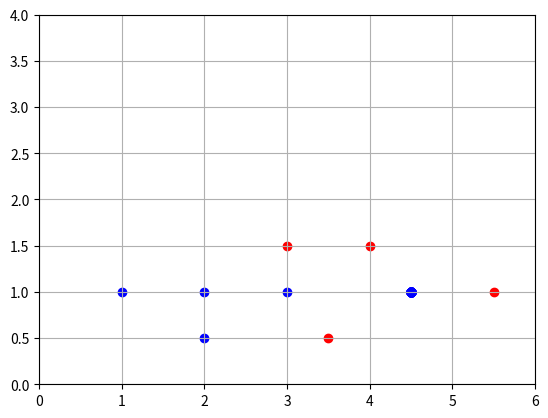

Here is the Python script that generated this plot:
from __future__ import print_function
import numpy as np
from matplotlib import pyplot as plt
from fractions import Fraction

#input data
data = [[3,  1.5, 1],
		[2,  1,   0],
		[4,  1.5, 1],
		[3,  1,   0],
		[3.5, .5, 1],
		[2,  .5,  0],
		[5.5, 1,  1],
		[1,   1,  0]]

mystery_flower = [4.5, 1]

def pred(m1, m2, w1, w2, b):
	return m1*w1 + m2*w2 + b

def sigmoid(x):
	return 1/(1+np.exp(-x))

def sigmoid_p(x):
	return sigmoid(x)*(1-sigmoid(x))

def cost(pred, target):
	return np.square(sigmoid(pred) - target)

def cost_p(pred, target):
	return 2*(sigmoid(pred) - target)


#Scatter plot of the points
plt.figure(1)
plt.grid()
plt.axis([0, 6, 0, 4])
for i in range(len(data)):
	point = data[i]
	color = 'r'
	if point[2] == 0:
		color = 'b'
	plt.scatter(point[0],point[1],c=color)


learning_rate = 0.2

#Training loop
#Initilize with random variables
num_red = 0
num_blue = 0

for i in range(100):
	w1 = np.random.randn()
	w2 = np.random.randn()
	b = np.random.randn()
	for i in range(100):
		cost_sum_w1 = 0
		cost_sum_w2 = 0
		cost_sum_b = 0
		#Compute the cost function and its derivative
		for i in range(len(data)):
			point = data[i]

			z = pred(point[0], point[1], w1, w2, b)

			cost_sum_w1 += cost_p(sigmoid(z),point[2])*sigmoid_p(z)*point[0]
			cost_sum_w2 += cost_p(sigmoid(z),point[2])*sigmoid_p(z)*point[1]
			cost_sum_b += cost_p(sigmoid(z),point[2])*sigmoid_p(z)

		w1 -= learning_rate*Fraction(1,len(data))*cost_sum_w1
		w2 -= learning_rate*Fraction(1,len(data))*cost_sum_w2
		b -= learning_rate*Fraction(1,len(data))*cost_sum_b

		#print(cost(z,point[2]))

	x = sigmoid(pred(mystery_flower[0],mystery_flower[1],w1,w2,b))
	plt.scatter(mystery_flower[0],mystery_flower[1], c = color)
	if x < 0.5:
		num_blue += 1
	else:
		num_red += 1
#plt.show()
total = num_red + num_blue
print("b = %d",Fraction(num_blue,total))
print("r = %d",Fraction(num_red,total))
